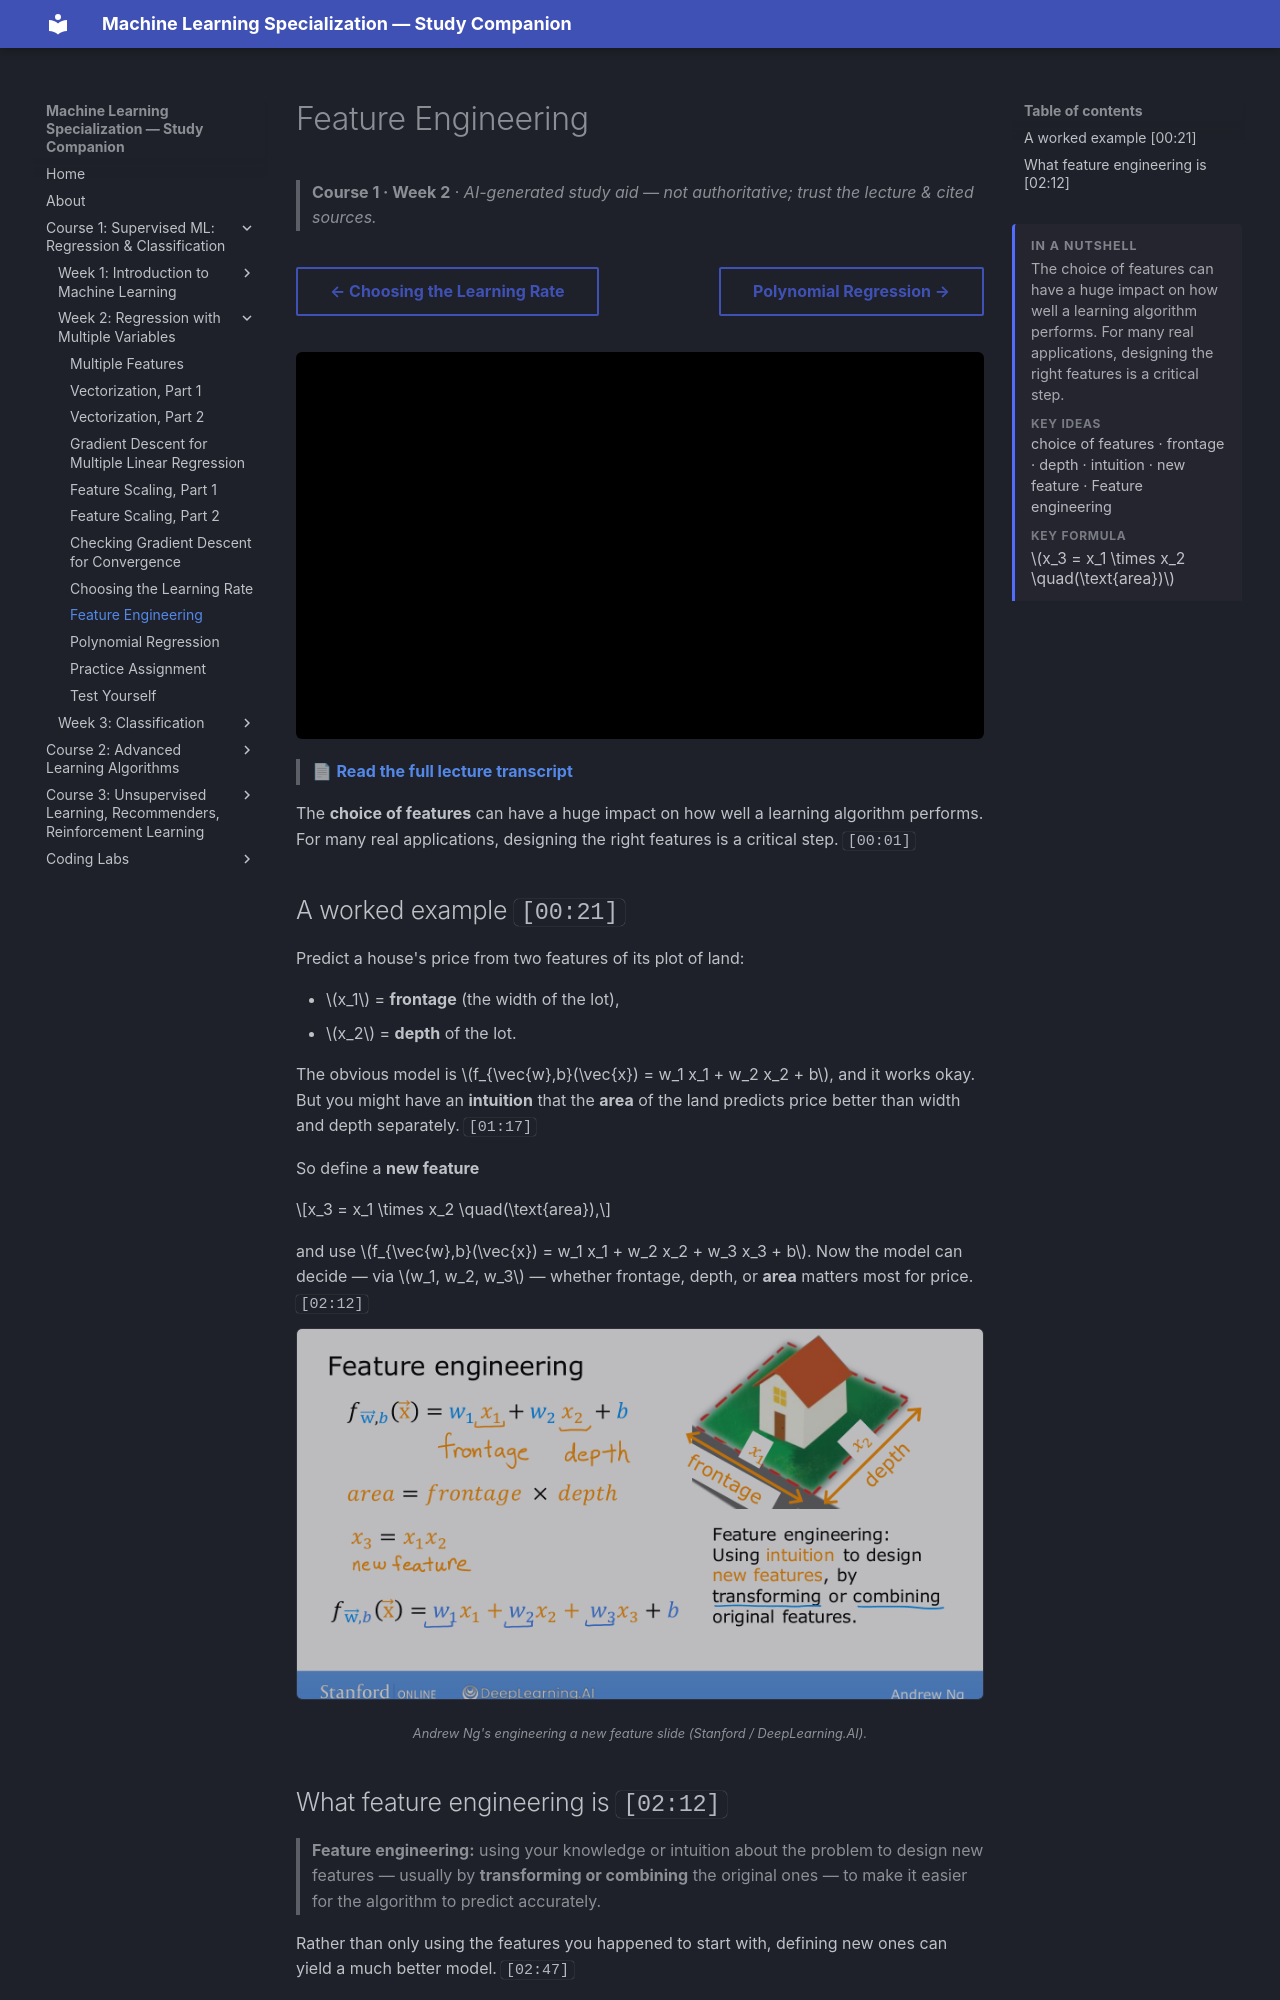

repository: pcpuwu/ml-spec-wiki · page: course-1/week-2/feature-engineering/index.html · generator: mkdocs

---
summary: '<p>The choice of features can have a huge impact on how well a learning algorithm performs. For many real applications, designing the right features is a critical step.</p><span class="toc-summary__sub">Key ideas</span><p class="toc-summary__chips">choice of features · frontage · depth · intuition · new feature · Feature engineering</p><span class="toc-summary__sub">Key formula</span><div class="toc-summary__math"><span class="arithmatex">\(x_3 = x_1 \times x_2 \quad(\text{area})\)</span></div>'
---
# Feature Engineering

> **Course 1 · Week 2** · _AI-generated study aid — not authoritative; trust the lecture & cited sources._

<div class="ep-nav" markdown>

[← Choosing the Learning Rate](../../course-1/week-2/choosing-the-learning-rate.md){ .md-button }

[Polynomial Regression →](../../course-1/week-2/polynomial-regression.md){ .md-button }

</div>

<div class="video-wrap"><iframe src="https://www.youtube-nocookie.com/embed/ecOdZlY9jsQ" title="Lecture video" loading="lazy" allow="accelerometer; autoplay; clipboard-write; encrypted-media; gyroscope; picture-in-picture" allowfullscreen></iframe></div>

> 📄 **[Read the full lecture transcript](feature-engineering-transcript.md)**

The **choice of features** can have a huge impact on how well a learning algorithm
performs. For many real applications, designing the right features is a critical step.
`[00:01]`

## A worked example `[00:21]`

Predict a house's price from two features of its plot of land:

- $x_1$ = **frontage** (the width of the lot),
- $x_2$ = **depth** of the lot.

The obvious model is $f_{\vec{w},b}(\vec{x}) = w_1 x_1 + w_2 x_2 + b$, and it works okay.
But you might have an **intuition** that the **area** of the land predicts price better
than width and depth separately. `[01:17]`

So define a **new feature**

$$x_3 = x_1 \times x_2 \quad(\text{area}),$$

and use $f_{\vec{w},b}(\vec{x}) = w_1 x_1 + w_2 x_2 + w_3 x_3 + b$. Now the model can
decide — via $w_1, w_2, w_3$ — whether frontage, depth, or **area** matters most for
price. `[02:12]`


![Feature engineering: from frontage and depth, create a new 'area = frontage × depth' feature the model can use](feature-engineering-area.png){ .slide }
_Andrew Ng's engineering a new feature slide (Stanford / DeepLearning.AI)._
{ .slide-cap }
